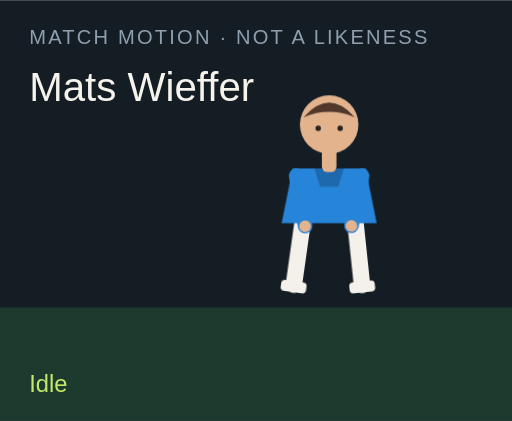
t = 0.00 s
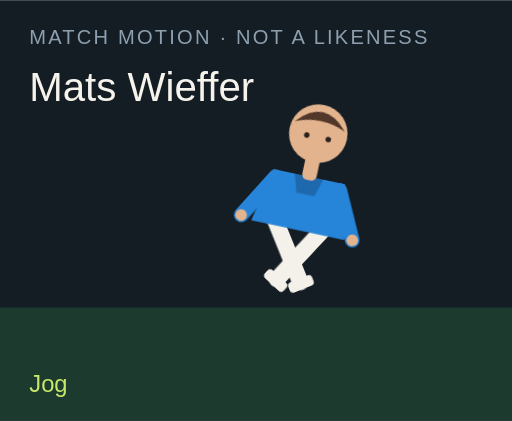
t = 1.50 s
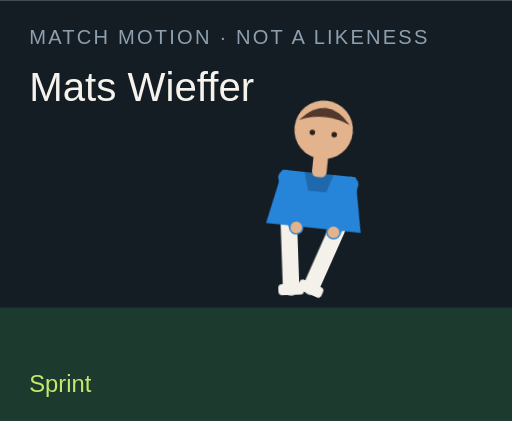
t = 3.00 s
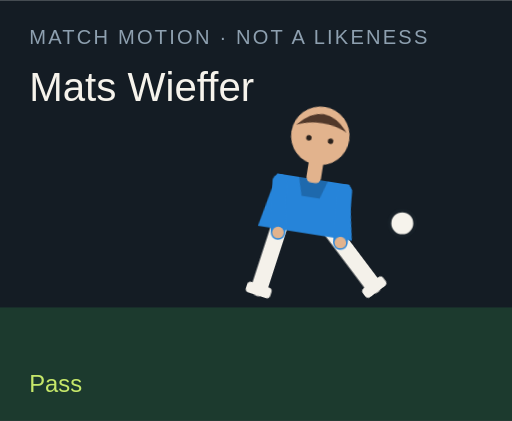
t = 4.50 s
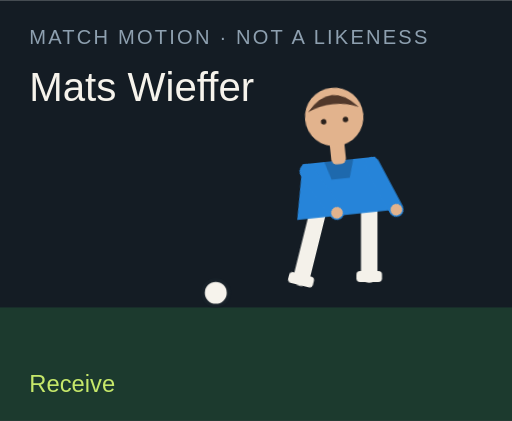
t = 6.00 s
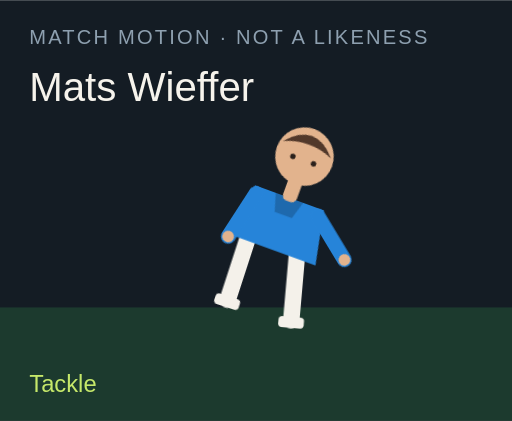
t = 7.50 s

The animated SVG that drew these frames (rendered in a browser with its animation timeline set to each time). Animation: 18 CSS @keyframes rules; one cycle of 9.00 s, repeats indefinitely.

<?xml version="1.0" encoding="UTF-8"?>
<svg xmlns="http://www.w3.org/2000/svg" viewBox="0 0 280 230" role="img">
  <style>@media (prefers-reduced-motion: reduce){animate,animateTransform{display:none}}</style>
  <rect width="280" height="230" fill="#141c24"/>
  <rect y="168" width="280" height="62" fill="#1c3a2e"/>
  <text x="16" y="24" fill="#8ea0b0" font-family="Arial,sans-serif" font-size="11" letter-spacing="1.2">MATCH MOTION · NOT A LIKENESS</text>
  <text x="16" y="55" fill="#f6f3ec" font-family="Impact,sans-serif" font-size="22">Mats Wieffer</text>
  <circle r="7" fill="#f6f3ec" stroke="#172028" stroke-width="2" id="motion-51952" cx="150" cy="160" opacity="0">
    
    
    
  </circle>
  <g transform="translate(132 40)">
    <g id="motion-51974" transform="rotate(0 48 90)">
      
      <g id="motion-51976" transform="translate(0 0)">
        
        <g transform="translate(34 78)"><g id="motion-51978" transform="rotate(8)"><path d="M0 0 V38" stroke="#f4f1ea" stroke-width="9" stroke-linecap="round"/><rect x="-7" y="36" width="14" height="6" rx="2" fill="#f4f1ea"/></g></g>
        <g transform="translate(62 78)"><g id="motion-51980" transform="rotate(-6)"><path d="M0 0 V38" stroke="#f4f1ea" stroke-width="9" stroke-linecap="round"/><rect x="-7" y="36" width="14" height="6" rx="2" fill="#f4f1ea"/></g></g>
        <path d="M28 52 h40 l6 30 H22 Z" fill="#2684d9"/>
        <path d="M40 52 h16 l-3 10 H43 Z" fill="#000" opacity=".2"/>
        <g transform="translate(30 56)"><g id="motion-51982" transform="rotate(-10)"><path d="M0 0 V28" stroke="#2684d9" stroke-width="8" stroke-linecap="round"/><circle cx="0" cy="28" r="3.2" fill="#e2b38d"/></g></g>
        <g transform="translate(66 56)"><g id="motion-51984" transform="rotate(12)"><path d="M0 0 V28" stroke="#2684d9" stroke-width="8" stroke-linecap="round"/><circle cx="0" cy="28" r="3.2" fill="#e2b38d"/></g></g>
        <rect x="44" y="40" width="8" height="14" rx="3" fill="#e2b38d"/>
        <circle cx="48" cy="28" r="16" fill="#e2b38d"/>
        <path d="M34 24 Q48 8 62 24 Q48 18 34 24" fill="#51382a"/>
        <circle cx="42" cy="30" r="1.5" fill="#2a211c"/><circle cx="54" cy="30" r="1.5" fill="#2a211c"/>
      </g>
    </g>
  </g>
  <text x="16" y="214" fill="#c6e86a" font-family="Arial,sans-serif" font-size="13" opacity="1" id="motion-51956">Idle</text><text x="16" y="214" fill="#c6e86a" font-family="Arial,sans-serif" font-size="13" opacity="0" id="motion-51958">Jog</text><text x="16" y="214" fill="#c6e86a" font-family="Arial,sans-serif" font-size="13" opacity="0" id="motion-51960">Sprint</text><text x="16" y="214" fill="#c6e86a" font-family="Arial,sans-serif" font-size="13" opacity="0" id="motion-51962">Dribble</text><text x="16" y="214" fill="#c6e86a" font-family="Arial,sans-serif" font-size="13" opacity="0" id="motion-51964">Pass</text><text x="16" y="214" fill="#c6e86a" font-family="Arial,sans-serif" font-size="13" opacity="0" id="motion-51966">Shoot</text><text x="16" y="214" fill="#c6e86a" font-family="Arial,sans-serif" font-size="13" opacity="0" id="motion-51968">Receive</text><text x="16" y="214" fill="#c6e86a" font-family="Arial,sans-serif" font-size="13" opacity="0" id="motion-51970">Tackle</text><text x="16" y="214" fill="#c6e86a" font-family="Arial,sans-serif" font-size="13" opacity="0" id="motion-51972">Point</text>
<style>@keyframes track-51953{0%{cx:150px}11.1%{cx:156px}22.2%{cx:164px}33.300000000000004%{cx:142px}44.4%{cx:190px}55.60000000000001%{cx:250px}66.7%{cx:118px}77.8%{cx:150px}88.9%{cx:150px}100%{cx:150px}}@keyframes track-51954{0%{cy:160px}11.1%{cy:158px}22.2%{cy:154px}33.300000000000004%{cy:156px}44.4%{cy:148px}55.60000000000001%{cy:96px}66.7%{cy:160px}77.8%{cy:160px}88.9%{cy:160px}100%{cy:160px}}@keyframes track-51955{0%{opacity:0}11.1%{opacity:0}22.2%{opacity:0}33.300000000000004%{opacity:1}44.4%{opacity:1}55.60000000000001%{opacity:1}66.7%{opacity:1}77.8%{opacity:0}88.9%{opacity:0}100%{opacity:0}}@keyframes track-51957{0%{opacity:1}11.1%{opacity:0}22.2%{opacity:0}33.300000000000004%{opacity:0}44.4%{opacity:0}55.60000000000001%{opacity:0}66.7%{opacity:0}77.8%{opacity:0}88.9%{opacity:0}100%{opacity:1}}@keyframes track-51959{0%{opacity:0}11.1%{opacity:1}22.2%{opacity:0}33.300000000000004%{opacity:0}44.4%{opacity:0}55.60000000000001%{opacity:0}66.7%{opacity:0}77.8%{opacity:0}88.9%{opacity:0}100%{opacity:0}}@keyframes track-51961{0%{opacity:0}11.1%{opacity:0}22.2%{opacity:1}33.300000000000004%{opacity:0}44.4%{opacity:0}55.60000000000001%{opacity:0}66.7%{opacity:0}77.8%{opacity:0}88.9%{opacity:0}100%{opacity:0}}@keyframes track-51963{0%{opacity:0}11.1%{opacity:0}22.2%{opacity:0}33.300000000000004%{opacity:1}44.4%{opacity:0}55.60000000000001%{opacity:0}66.7%{opacity:0}77.8%{opacity:0}88.9%{opacity:0}100%{opacity:0}}@keyframes track-51965{0%{opacity:0}11.1%{opacity:0}22.2%{opacity:0}33.300000000000004%{opacity:0}44.4%{opacity:1}55.60000000000001%{opacity:0}66.7%{opacity:0}77.8%{opacity:0}88.9%{opacity:0}100%{opacity:0}}@keyframes track-51967{0%{opacity:0}11.1%{opacity:0}22.2%{opacity:0}33.300000000000004%{opacity:0}44.4%{opacity:0}55.60000000000001%{opacity:1}66.7%{opacity:0}77.8%{opacity:0}88.9%{opacity:0}100%{opacity:0}}@keyframes track-51969{0%{opacity:0}11.1%{opacity:0}22.2%{opacity:0}33.300000000000004%{opacity:0}44.4%{opacity:0}55.60000000000001%{opacity:0}66.7%{opacity:1}77.8%{opacity:0}88.9%{opacity:0}100%{opacity:0}}@keyframes track-51971{0%{opacity:0}11.1%{opacity:0}22.2%{opacity:0}33.300000000000004%{opacity:0}44.4%{opacity:0}55.60000000000001%{opacity:0}66.7%{opacity:0}77.8%{opacity:1}88.9%{opacity:0}100%{opacity:0}}@keyframes track-51973{0%{opacity:0}11.1%{opacity:0}22.2%{opacity:0}33.300000000000004%{opacity:0}44.4%{opacity:0}55.60000000000001%{opacity:0}66.7%{opacity:0}77.8%{opacity:0}88.9%{opacity:1}100%{opacity:0}}@keyframes track-51975{0%{transform:rotate(0deg)}11.1%{transform:rotate(8deg)}22.2%{transform:rotate(16deg)}33.300000000000004%{transform:rotate(6deg)}44.4%{transform:rotate(4deg)}55.60000000000001%{transform:rotate(14deg)}66.7%{transform:rotate(-6deg)}77.8%{transform:rotate(34deg)}88.9%{transform:rotate(6deg)}100%{transform:rotate(0deg)}}@keyframes track-51977{0%{transform:translate(0px,0px)}11.1%{transform:translate(0px,-3px)}22.2%{transform:translate(0px,-6px)}33.300000000000004%{transform:translate(0px,-2px)}44.4%{transform:translate(0px,2px)}55.60000000000001%{transform:translate(0px,-4px)}66.7%{transform:translate(0px,1px)}77.8%{transform:translate(0px,10px)}88.9%{transform:translate(0px,-4px)}100%{transform:translate(0px,0px)}}@keyframes track-51979{0%{transform:rotate(8deg)}11.1%{transform:rotate(-26deg)}22.2%{transform:rotate(-42deg)}33.300000000000004%{transform:rotate(-8deg)}44.4%{transform:rotate(6deg)}55.60000000000001%{transform:rotate(12deg)}66.7%{transform:rotate(20deg)}77.8%{transform:rotate(-8deg)}88.9%{transform:rotate(4deg)}100%{transform:rotate(8deg)}}@keyframes track-51981{0%{transform:rotate(-6deg)}11.1%{transform:rotate(24deg)}22.2%{transform:rotate(38deg)}33.300000000000004%{transform:rotate(18deg)}44.4%{transform:rotate(-38deg)}55.60000000000001%{transform:rotate(-54deg)}66.7%{transform:rotate(6deg)}77.8%{transform:rotate(-22deg)}88.9%{transform:rotate(-8deg)}100%{transform:rotate(-6deg)}}@keyframes track-51983{0%{transform:rotate(-10deg)}11.1%{transform:rotate(24deg)}22.2%{transform:rotate(36deg)}33.300000000000004%{transform:rotate(-18deg)}44.4%{transform:rotate(10deg)}55.60000000000001%{transform:rotate(-24deg)}66.7%{transform:rotate(-30deg)}77.8%{transform:rotate(12deg)}88.9%{transform:rotate(14deg)}100%{transform:rotate(-10deg)}}@keyframes track-51985{0%{transform:rotate(12deg)}11.1%{transform:rotate(-20deg)}22.2%{transform:rotate(-32deg)}33.300000000000004%{transform:rotate(14deg)}44.4%{transform:rotate(-26deg)}55.60000000000001%{transform:rotate(18deg)}66.7%{transform:rotate(-22deg)}77.8%{transform:rotate(-6deg)}88.9%{transform:rotate(-96deg)}100%{transform:rotate(12deg)}}@media(prefers-reduced-motion:no-preference){#motion-51952{animation:track-51953 9s linear infinite both,track-51954 9s linear infinite both,track-51955 9s steps(1,end) infinite both}#motion-51956{animation:track-51957 9s steps(1,end) infinite both}#motion-51958{animation:track-51959 9s steps(1,end) infinite both}#motion-51960{animation:track-51961 9s steps(1,end) infinite both}#motion-51962{animation:track-51963 9s steps(1,end) infinite both}#motion-51964{animation:track-51965 9s steps(1,end) infinite both}#motion-51966{animation:track-51967 9s steps(1,end) infinite both}#motion-51968{animation:track-51969 9s steps(1,end) infinite both}#motion-51970{animation:track-51971 9s steps(1,end) infinite both}#motion-51972{animation:track-51973 9s steps(1,end) infinite both}#motion-51974{animation:track-51975 9s linear infinite both}#motion-51976{animation:track-51977 9s linear infinite both}#motion-51978{animation:track-51979 9s linear infinite both}#motion-51980{animation:track-51981 9s linear infinite both}#motion-51982{animation:track-51983 9s linear infinite both}#motion-51984{animation:track-51985 9s linear infinite both}}</style></svg>
